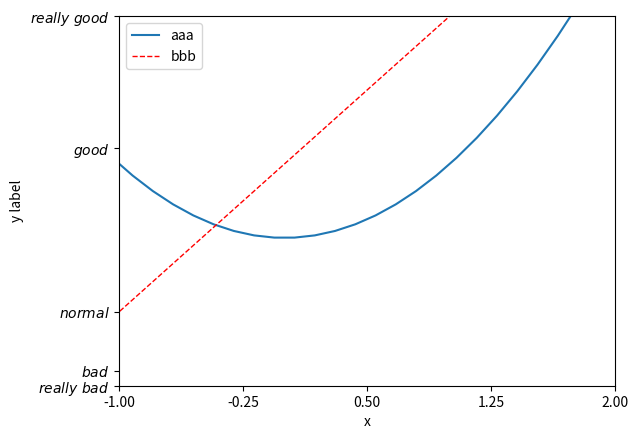

Here is the Python script that generated this plot:
import numpy as np
import matplotlib.pyplot as plt

x = np.linspace(-3, 3, 50)
y1 = 2 * x + 1
y2 = x ** 2

plt.figure()

plt.xlim((-1, 2))
plt.ylim((-2, 3))
plt.xlabel('x')
plt.ylabel('y label')

new_ticks = np.linspace(-1, 2, 5)
print(new_ticks)
plt.xticks(new_ticks)
plt.yticks([-2, -1.8, -1, 1.22, 3],
           [r'$really\ bad$', r'$bad$', r'$normal$', r'$good$', r'$really\ good$'])

l1, = plt.plot(x, y2, label='up')
l2, = plt.plot(x, y1, color='red', linewidth=1.0, linestyle='--', label='down')
plt.legend(handles=[l1, l2], labels=['aaa', 'bbb'], loc='best')

plt.show()
